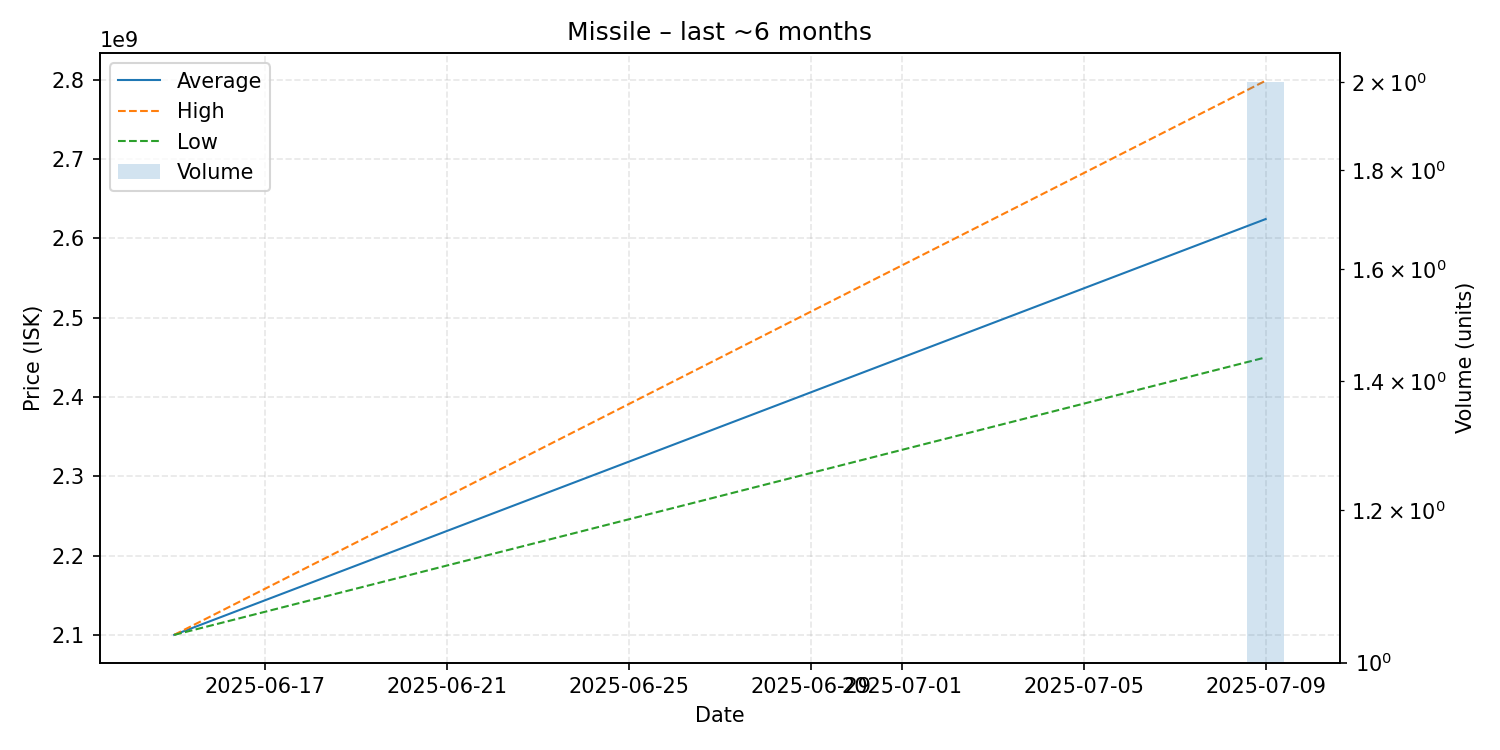

The file beside this chart, header and first rows:
date, average, highest, lowest, order_count, volume
2025-06-15, 2100000000, 2100000000, 2100000000, 1, 1
2025-07-09, 2624500000, 2799000000, 2450000000, 2, 2
